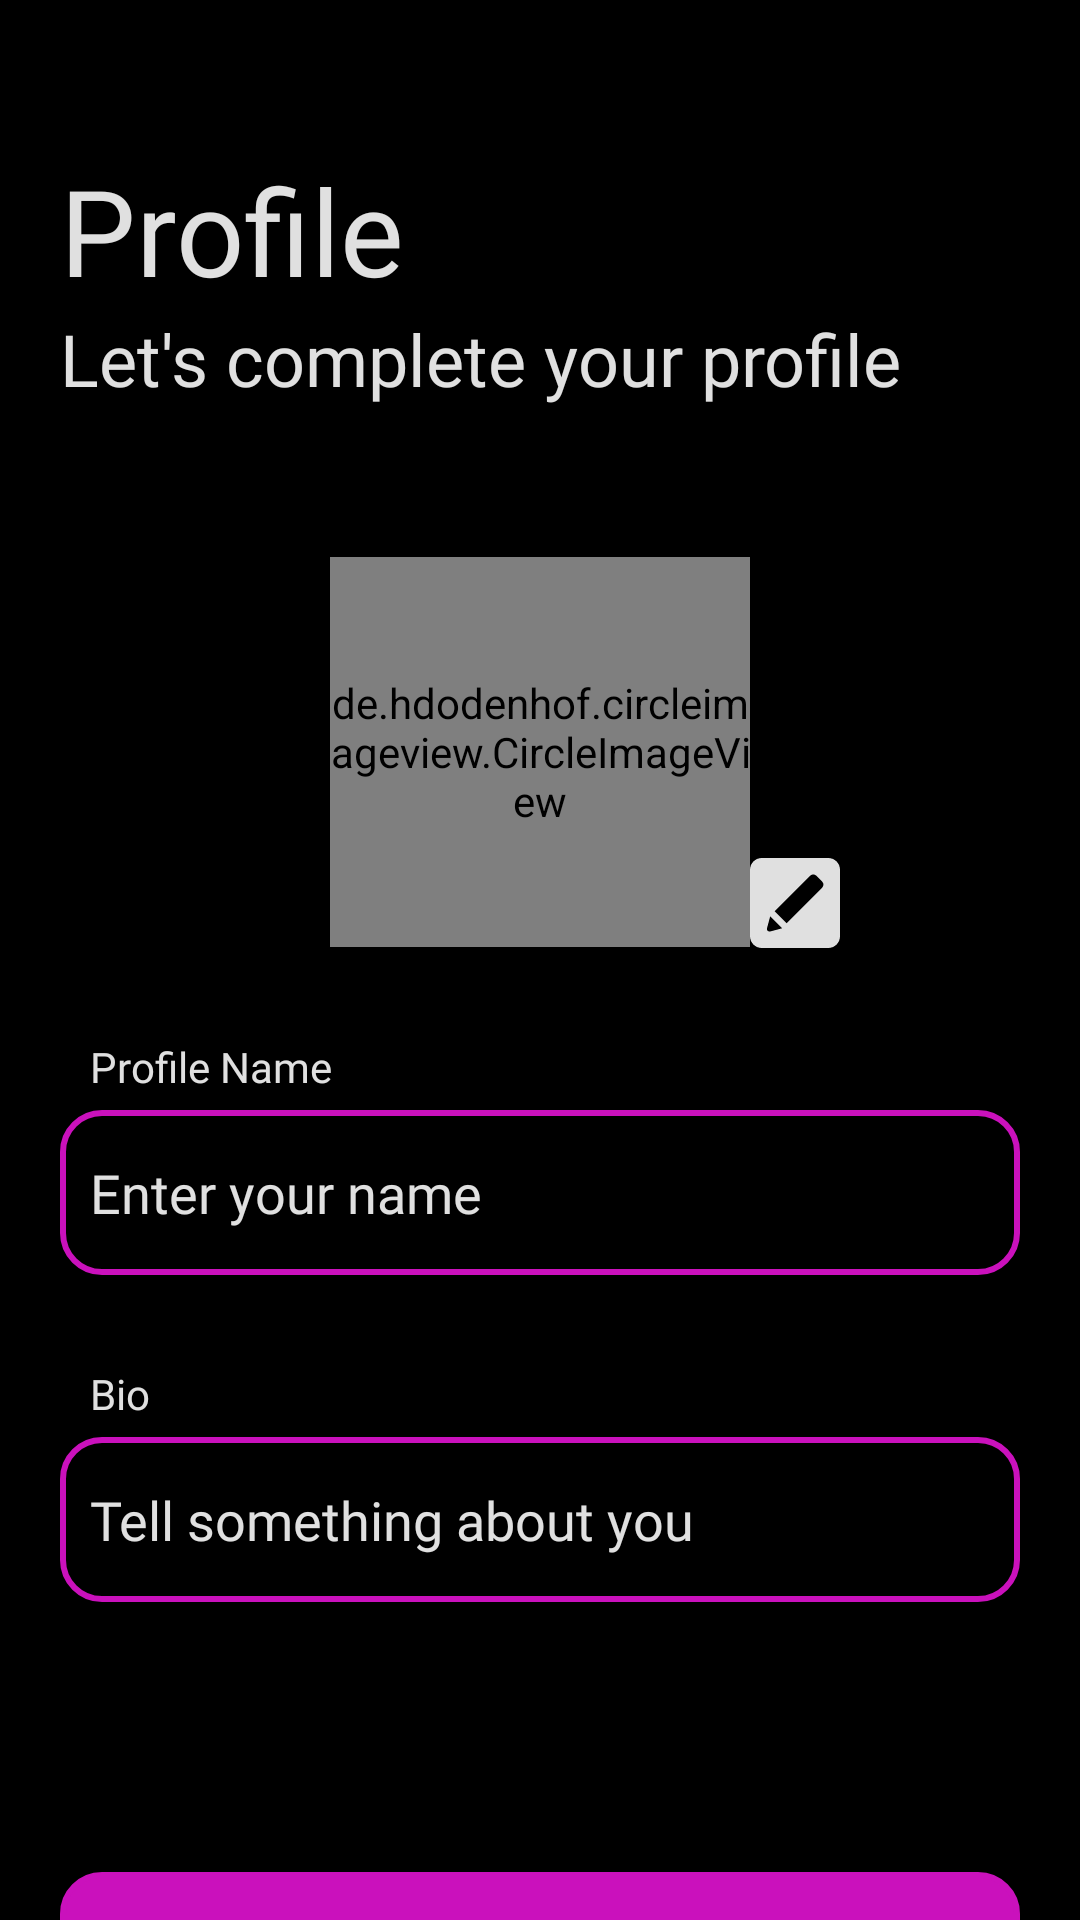

This screen was rendered from an Android layout file. Write that file and the resources it references.
<!-- AndroidManifest.xml: application theme Theme.MiniWorld -->
<!-- res/layout/activity_profile_setting.xml -->
<?xml version="1.0" encoding="utf-8"?>
<LinearLayout xmlns:android="http://schemas.android.com/apk/res/android"
    xmlns:app="http://schemas.android.com/apk/res-auto"
    xmlns:tools="http://schemas.android.com/tools"
    android:layout_width="match_parent"
    android:layout_height="match_parent"
    android:background="@color/black"
    android:orientation="vertical"
    tools:context=".SignUp">


    <TextView
        android:id="@+id/textView2"
        android:layout_width="wrap_content"
        android:layout_height="wrap_content"
        android:layout_marginStart="20dp"
        android:layout_marginLeft="20dp"
        android:layout_marginTop="50dp"
        android:layout_marginEnd="20dp"
        android:layout_marginRight="20dp"
        android:fontFamily="@font/poppins_bold"
        android:text="Profile"
        android:textColor="@color/textgray"
        android:textSize="40sp" />

    <TextView
        android:id="@+id/textView3"
        android:layout_width="wrap_content"
        android:layout_height="wrap_content"
        android:layout_marginStart="20dp"
        android:layout_marginLeft="20dp"
        android:layout_marginEnd="20dp"
        android:layout_marginRight="20dp"
        android:layout_marginBottom="50dp"
        android:fontFamily="@font/rubik_light"
        android:text="Let's complete your profile"
        android:textColor="@color/textgray"
        android:textSize="24sp" />

    <ScrollView
        android:layout_width="match_parent"
        android:layout_height="match_parent">

        <LinearLayout
            android:layout_width="match_parent"
            android:layout_height="wrap_content"
            android:orientation="vertical" >

            <de.hdodenhof.circleimageview.CircleImageView
                android:id="@+id/profilePhoto"
                android:layout_width="140dp"
                android:layout_height="130dp"
                android:layout_gravity="center"
                android:src="@drawable/ic_user_white"
                app:civ_border_color="@color/textgray"
                app:civ_border_width="5dp"
                app:tint="@color/textgray" />

            <ImageView
                android:id="@+id/editPhotoProfile"
                android:layout_width="30dp"
                android:layout_height="30dp"
                android:layout_gravity="center"
                android:layout_marginStart="85dp"
                android:layout_marginLeft="85dp"
                android:layout_marginTop="-30dp"
                android:src="@drawable/ic_pencil"
                app:tint="@color/textgray" />

            <TextView
                android:id="@+id/textView5"
                android:layout_width="match_parent"
                android:layout_height="wrap_content"
                android:layout_marginStart="30dp"
                android:layout_marginLeft="30dp"
                android:layout_marginTop="30dp"
                android:layout_marginEnd="20dp"
                android:layout_marginRight="20dp"
                android:layout_marginBottom="5dp"
                android:fontFamily="@font/poppins_light"
                android:text="Profile Name"
                android:textColor="@color/textgray" />

            <EditText
                android:id="@+id/profileName"
                android:layout_width="match_parent"
                android:layout_height="55dp"
                android:layout_marginStart="20dp"
                android:layout_marginLeft="20dp"
                android:layout_marginEnd="20dp"
                android:layout_marginRight="20dp"
                android:background="@drawable/pirple_stroke"
                android:ems="10"
                android:fontFamily="@font/poppins_light"
                android:hint="Enter your name"
                android:inputType="textPersonName"
                android:padding="10dp"
                android:textColor="@color/textgray"
                android:textColorHint="@color/textgray" />

            <TextView
                android:id="@+id/textView6"
                android:layout_width="match_parent"
                android:layout_height="wrap_content"
                android:layout_marginStart="30dp"
                android:layout_marginLeft="30dp"
                android:layout_marginTop="30dp"
                android:layout_marginEnd="20dp"
                android:layout_marginRight="20dp"
                android:layout_marginBottom="5dp"
                android:fontFamily="@font/poppins_light"
                android:text="Bio"
                android:textColor="@color/textgray" />

            <EditText
                android:id="@+id/profileBio"
                android:layout_width="match_parent"
                android:layout_height="55dp"
                android:layout_marginStart="20dp"
                android:layout_marginLeft="20dp"
                android:layout_marginEnd="20dp"
                android:layout_marginRight="20dp"
                android:background="@drawable/pirple_stroke"
                android:ems="10"
                android:fontFamily="@font/poppins_light"
                android:hint="Tell something about you"
                android:inputType="textPersonName"
                android:padding="10dp"
                android:textColor="@color/textgray"
                android:textColorHint="@color/textgray" />

            <Button
                android:id="@+id/profileDone"
                android:layout_width="match_parent"
                android:layout_height="wrap_content"
                android:layout_marginStart="20dp"
                android:layout_marginLeft="20dp"
                android:layout_marginTop="90dp"
                android:layout_marginEnd="20dp"
                android:layout_marginRight="20dp"
                android:background="@drawable/pirple_stroke"
                android:text="Done"
                app:backgroundTint="@color/pirple"
                app:iconTint="#A62D2D" />
        </LinearLayout>
    </ScrollView>

    <LinearLayout
        android:layout_width="wrap_content"
        android:layout_height="wrap_content"
        android:layout_gravity="center_horizontal"
        android:layout_marginTop="5dp"
        android:orientation="horizontal" />

</LinearLayout>
<!-- resources referenced by this layout -->
<resources>
  <color name="black">#FF000000</color>
  <color name="pirple">#CA11BC</color>
  <color name="textgray">#E0E0E0</color>
  <!-- drawable ic_pencil (drawable) -->
  <vector xmlns:android="http://schemas.android.com/apk/res/android"
      android:width="186dp"
      android:height="186dp"
      android:viewportWidth="186"
      android:viewportHeight="186">
    <path
        android:fillColor="#FF000000"
        android:pathData="M186,24.333C186,10.894 175.106,0 161.667,0H24.333C10.894,0 0,10.894 0,24.333v137.333C0,175.106 10.894,186 24.333,186h137.333C175.106,186 186,175.106 186,161.667V24.333zM41.751,151.882c-4.03,1.081 -7.718,-2.607 -6.637,-6.637l6.683,-24.91l24.863,24.863L41.751,151.882zM149.126,61.293l-73.584,73.585l-24.749,-24.749l73.584,-73.584c3.49,-3.49 9.147,-3.49 12.637,0l12.112,12.112C152.615,52.146 152.615,57.803 149.126,61.293z"/>
  </vector>
  <!-- drawable ic_user_white (drawable) -->
  <vector xmlns:android="http://schemas.android.com/apk/res/android"
      android:width="24dp"
      android:height="24dp"
      android:viewportWidth="478.766"
      android:viewportHeight="499.836">
    <path
        android:pathData="M239.383,0C107.389,0 0,112.116 0,249.918S107.389,499.836 239.383,499.836 478.766,387.72 478.766,249.918 371.377,0 239.383,0ZM239.383,478.1c-120.524,0 -218.567,-102.358 -218.567,-228.186S118.859,21.732 239.383,21.732 457.95,124.089 457.95,249.918 359.907,478.1 239.383,478.1Z"
        android:fillColor="#fff"/>
    <path
        android:pathData="M239.383,240.971c-76.459,0 -138.667,62.208 -138.667,138.667a10.667,10.667 0,0 0,21.334 0,117.333 117.333,0 1,1 234.666,0 10.667,10.667 0,1 0,21.334 0C378.05,303.179 315.842,240.971 239.383,240.971Z"
        android:fillColor="#fff"/>
    <path
        android:pathData="M239.383,64A74.667,74.667 0,1 0,314.05 138.667,74.667 74.667,0 0,0 239.383,64ZM239.383,192a53.333,53.333 0,1 1,53.333 -53.333A53.333,53.333 0,0 1,239.383 192Z"
        android:fillColor="#fff"/>
  </vector>
  <!-- drawable pirple_stroke (drawable) -->
  <?xml version="1.0" encoding="utf-8"?>
  <shape xmlns:android="http://schemas.android.com/apk/res/android">
  
  
  
      <stroke
          android:color="@color/pirple"
          android:width="2dp"
          ></stroke>
      <corners
          android:radius="13dp"
          ></corners>
  </shape>
  <style name="Theme.MiniWorld" parent="Theme.MaterialComponents.DayNight.DarkActionBar">
          <item name="android:windowFullscreen">true</item>
          
          <item name="colorPrimary">@color/purple_500</item>
          <item name="colorPrimaryVariant">@color/purple_700</item>
          <item name="colorOnPrimary">@color/white</item>
          
          <item name="colorSecondary">@color/teal_200</item>
          <item name="colorSecondaryVariant">@color/teal_700</item>
          <item name="colorOnSecondary">@color/black</item>
          
          <item name="android:statusBarColor" tools:targetApi="l">?attr/colorPrimaryVariant</item>
          
      </style>
  <color name="purple_500">#FF6200EE</color>
  <color name="purple_700">#FF3700B3</color>
  <color name="white">#FFFFFFFF</color>
  <color name="teal_200">#FF03DAC5</color>
  <color name="teal_700">#FF018786</color>
</resources>
